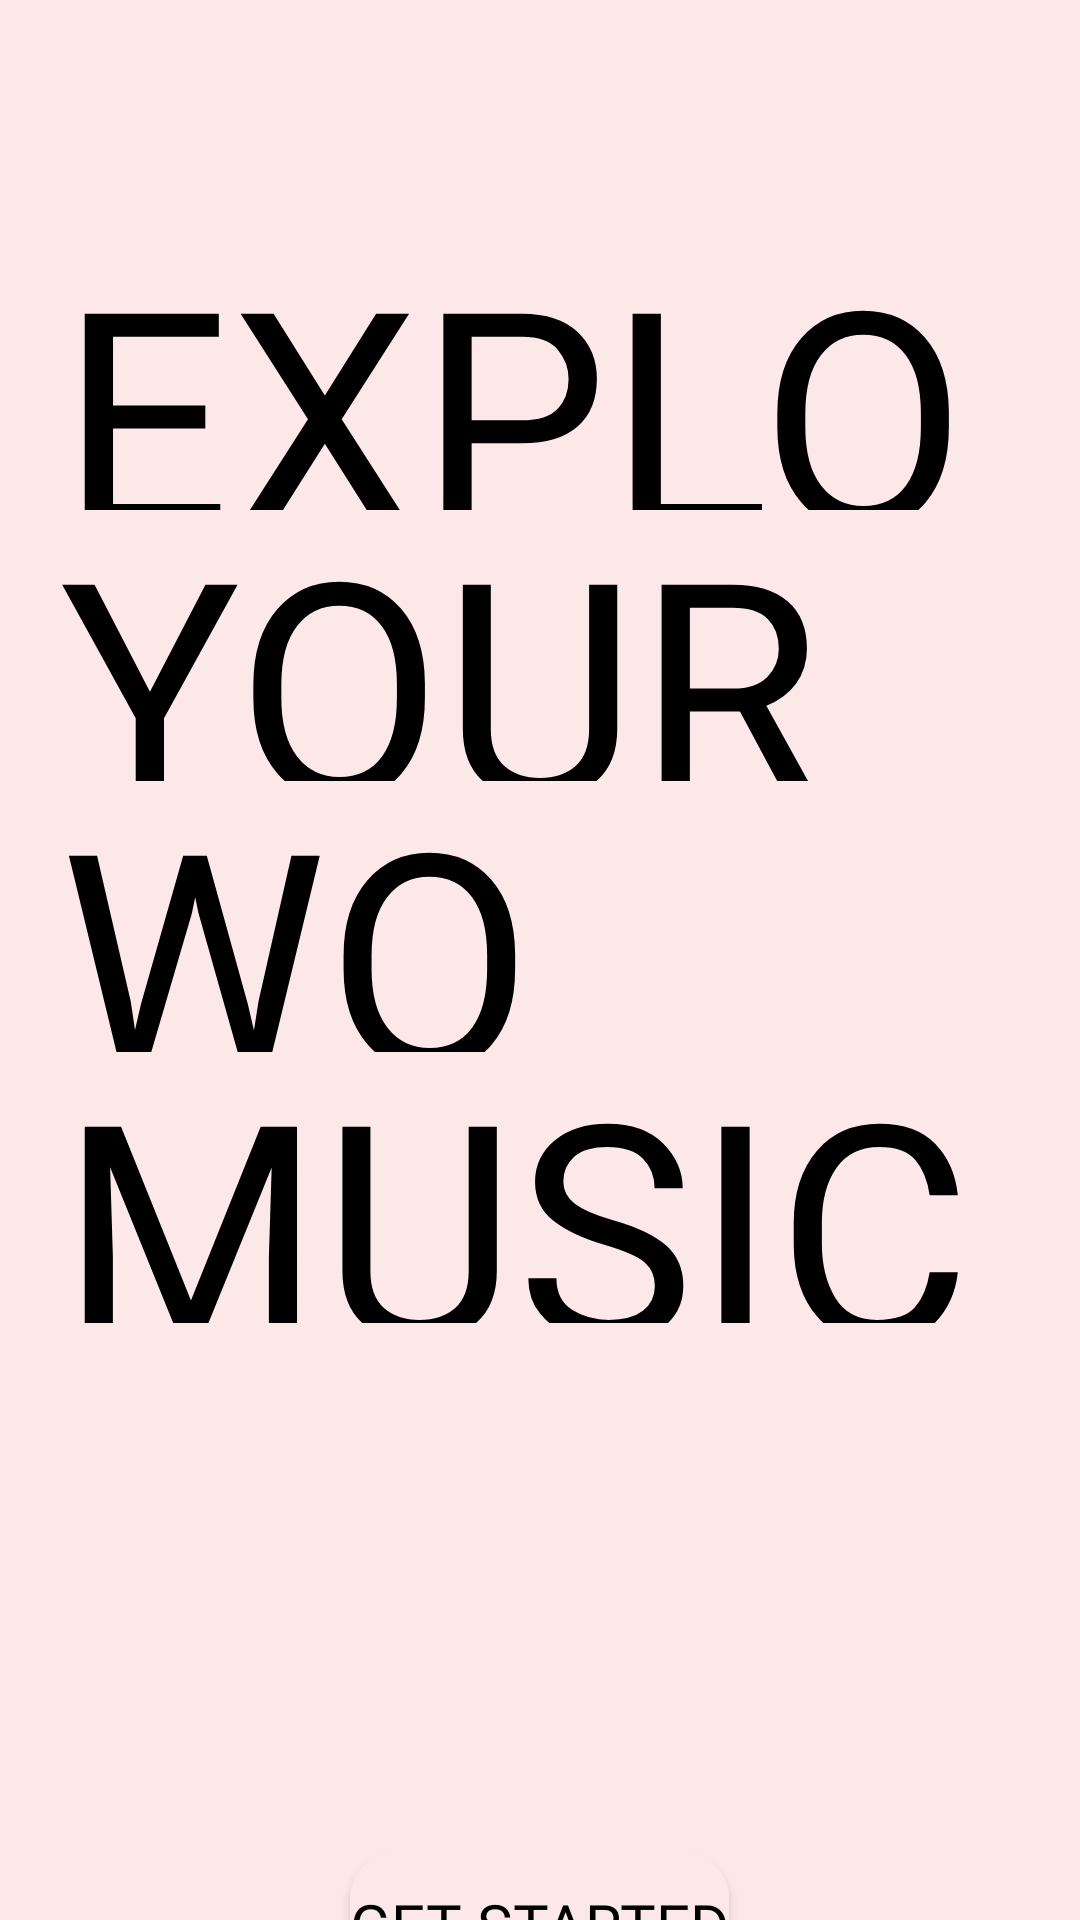

Produce the Android XML layout that renders to this screen, including the resource entries it uses.
<!-- AndroidManifest.xml: application theme Base.Theme.Playlist -->
<!-- res/layout/fragment_get_started.xml -->
<?xml version="1.0" encoding="utf-8"?>
<LinearLayout xmlns:android="http://schemas.android.com/apk/res/android"
    android:layout_width="match_parent"
    android:layout_height="match_parent"
    android:orientation="vertical"
    android:background="?android:windowBackground"

    >

    <LinearLayout
        android:layout_width="match_parent"
        android:layout_height="wrap_content"
        android:orientation="vertical"
        android:padding="20dp"
        android:layout_marginTop="50sp"
        >

        <TextView
            android:layout_width="wrap_content"
            android:layout_height="100dp"
            android:fontFamily="@font/bebas_neue"
            android:text="@string/explore"
            android:textColor="?android:textColorPrimary"
            android:textSize="100sp" />

        <TextView
            android:layout_marginTop="-10dp"
            android:layout_width="wrap_content"
            android:layout_height="100dp"
            android:fontFamily="@font/bebas_neue"
            android:text="@string/your"
            android:textColor="?android:textColorPrimary"
            android:textSize="100sp" />

        <TextView
            android:layout_marginTop="-10dp"
            android:layout_width="wrap_content"
            android:layout_height="100dp"
            android:text="@string/world_of"
            android:fontFamily="@font/bebas_neue"
            android:textColor="?android:textColorPrimary"
            android:textSize="100sp"/>
        <LinearLayout
            android:layout_width="match_parent"
            android:layout_height="wrap_content"
            android:orientation="horizontal"
            >
            <TextView
                android:layout_marginTop="-10dp"
                android:layout_width="wrap_content"
                android:layout_height="100dp"
                android:text="@string/music"
                android:fontFamily="@font/bebas_neue"
                android:textColor="?android:textColorPrimary"
                android:textSize="100sp"/>
            <ImageView
                android:layout_marginTop="10dp"
                android:layout_width="wrap_content"
                android:layout_height="wrap_content"
                android:src="@drawable/icon_musical_note"/>
        </LinearLayout>
    </LinearLayout>
    <View
        android:layout_width="wrap_content"
        android:layout_height="0dp"
        android:layout_weight="1"/>

    <Button
        android:layout_width="wrap_content"
        android:layout_height="wrap_content"
        android:background="@drawable/button_ripple"
        android:text="@string/get_started"
        android:textColor="@color/black"
        android:fontFamily="@font/bebas_neue"
        android:gravity="center"
        android:layout_gravity="center"
        android:textSize="20sp"
        android:id="@+id/buttonGetStarted"
        android:elevation="8dp"
        />
    <ProgressBar
        android:layout_marginTop="10dp"
        android:id="@+id/progressBar"
        style="?android:attr/progressBarStyleLarge"
        android:layout_width="50dp"
        android:layout_height="50dp"
        android:gravity="center"
        android:layout_gravity="center"
        android:visibility="gone"/>

    <View
        android:layout_width="wrap_content"
        android:layout_height="0dp"
        android:layout_weight="1"/>


</LinearLayout>
<!-- resources referenced by this layout -->
<resources>
  <color name="black">#FF000000</color>
  <!-- drawable button_ripple (drawable) -->
  <?xml version="1.0" encoding="utf-8"?>
  <ripple xmlns:android="http://schemas.android.com/apk/res/android"
      android:color="@color/white">
      <item android:drawable="@drawable/rounded_button_dynamic"/>
  
  </ripple>
  <!-- drawable icon_musical_note (drawable) -->
  <vector xmlns:android="http://schemas.android.com/apk/res/android"
      android:width="134.6dp"
      android:height="237.05dp"
      android:viewportWidth="134.6"
      android:viewportHeight="237.05">
    <path
        android:pathData="M129.01,0.11c-2.68,0.51 -67.27,13.74 -69.67,14.2s-4.62,2.05 -4.62,4.56h0L54.73,164.3a15.73,15.73 0,0 1,-1.37 6.67c-1.77,3.36 -4.85,5.82 -9.18,7.24 -1.88,0.63 -4.45,1.2 -7.47,1.88C22.98,183.17 -0,188.42 -0,209.63c0,17.16 12.37,25.37 19.95,26.85a42.83,42.83 0,0 0,7.87 0.57c4.68,0 20.52,-1.88 29.19,-7.53 6.27,-4.1 13.74,-12.2 13.74,-27.25L70.75,71.32A4.52,4.52 0,0 1,74.4 66.87l52.91,-10.83a9.16,9.16 0,0 0,7.3 -8.95L134.6,4.45A4.51,4.51 0,0 0,129.01 0.11Z"
        android:fillColor="#e96f6f"/>
  </vector>
  <string name="explore">EXPLORE</string>
  <string name="get_started">Get Started</string>
  <string name="music">MUSIC!</string>
  <string name="world_of">WORLD OF</string>
  <string name="your">YOUR</string>
  <style name="Base.Theme.Playlist" parent="Theme.Material3.DayNight.NoActionBar">
          
           <item name="colorPrimary">@color/pink3</item>
           <item name="colorOnPrimarySurface">@color/pink2</item>
          <item name="colorAccent">@color/pink4</item>
          <item name="colorOnPrimary">@color/pink2</item>
  
  
          <item name="android:textColorPrimary">@color/black</item>
          <item name="android:windowBackground">@color/pink2</item>
          <item name="android:windowSplashScreenBackground">@color/pink2</item>
          <item name="android:windowSplashScreenAnimatedIcon">@drawable/avd_anim</item>
      </style>
  <color name="white">#FFFFFFFF</color>
  <!-- drawable rounded_button_dynamic (drawable) -->
  <?xml version="1.0" encoding="utf-8"?>
  <shape xmlns:android="http://schemas.android.com/apk/res/android" android:shape="rectangle">
      <corners android:radius="15dp"/>
      <solid android:color="?attr/colorOnPrimary"/>
  
  </shape>
  <color name="pink3">#F7D1D1</color>
  <color name="pink2">#FCE8E8</color>
  <color name="pink4">#E96F6F</color>
  <!-- drawable avd_anim: vector/xml drawable (drawable, 3701 chars, omitted) -->
</resources>
